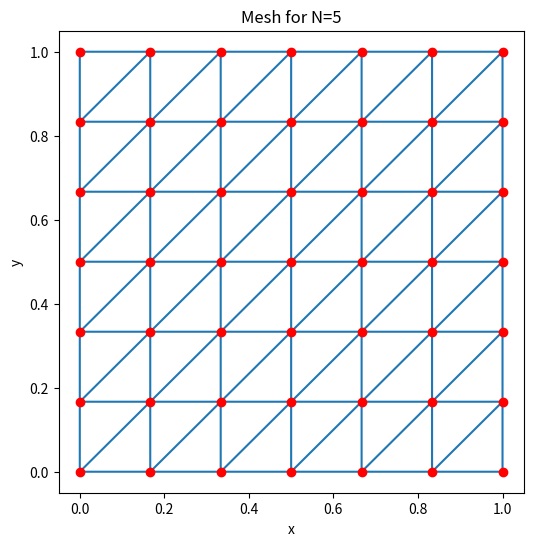

The matplotlib source for this figure:
"""
Numerical Mathematics for Engineering II WS 24/25
Homework 12 Programming Exercise 12.3:

# Description of the function
The function B, C, D, E = getTriangulationMatrices(N) takes the number of inner grid points per spatial dimension $N$ and returns matrices $B$, $C$, $D$, and $E$.
The matrices $B$ and $D$ have as many rows as there are nodes, i.e., $(N+2)^2$.
The $B$ matrix has two columns and contains the $x_1$ and the $x_2$ coordinate of each node.
The $D$ matrix has one column and indicates for each node if it is on the boundary (then the entry is $1$) or an inner node (then the entry is $0$).
The matrices $C$ and $E$ have as many rows as there are triangular elements in $Omega$.
The matrix $C$ has three columns and contains the three node indices (corresponding to the row index in $B$) for each triangle.
The matrix $E$ has two columns and contains for each triangle the $x_1$ and the $x_2$ coordinate of its centroid.

# Summary
The program determines some auxiliary matrices for handling the mesh in 2D FEM:
- B: contains the coordinates for each node
- C: contains the node indices for each triangle
- D: specifies for each node whether it is on the boundary (in this case the value is 1, otherwise 0)
- E: contains the coordinates of the centroid for each triangle
"""

# import needed libraries and packages:
import numpy as np
import matplotlib.pyplot as plt

def getTriangulationMatrices(N):
    # This function returns the matrices B, C, D, and E mentioned above for a standard structured
    # triangular grid of the unit square with N**2 inner grid points.

    # Total number of nodes (including boundary nodes)
    nNodes = (N + 2)**2

    # Grid size
    h = 1. / (N + 1)

    # Arrays of grid points in x and y direction
    x = np.linspace(0, 1, N + 2)
    y = x

    # Create coordinates for all nodes and reshape the resulting arrays into vectors
    X, Y = np.meshgrid(x, y)
    Xvec = np.reshape(X, (-1, 1))
    Yvec = np.reshape(Y, (-1, 1))

    # Get the matrix B by putting the x and y coordinates into its columns
    B = np.concatenate((Xvec, Yvec), axis=1)

    # Total number of triangles
    nTriangles = 2 * (N + 1)**2

    # Initialize the C matrix
    C = np.zeros((nTriangles, 3), dtype=int)

    # Create arrays of indices for the nodes which are in the bottom-left corners of the (N+1)**2
    # squares resulting from decomposing Omega along each dimension in N+1 intervals (the order of
    # the nodes is assumed to be reverse lexicographical, i.e., (x_0,y_0), (x_1,y_0), ...
    # (x_{N+1},y_0), (x_0,y_1), (x_1,y_1), ..., (x_{N+1},y_1), ..., (x_{N+1}, y_{N+1}))
    indicesOfBottomLeftNodesInSquares = np.reshape(np.add.outer((N + 2) * np.arange(N + 1), np.arange(N + 1)), (-1,))

    # Similarly, obtain the indices of the nodes in the bottom right, top left, and top right corners
    # of the squares
    indicesOfBottomRightNodesInSquares = 1 + indicesOfBottomLeftNodesInSquares
    indicesOfTopLeftNodesInSquares = N + 2 + indicesOfBottomLeftNodesInSquares
    indicesOfTopRightNodesInSquares = 1 + indicesOfTopLeftNodesInSquares

    # Get the C matrix by adding the node indices to its columns (the order of the triangles is
    # assumed such that we first go in reverse lexicographical order through the triangles formed
    # by the bottom left, bottom right, and top right nodes and then through the triangles formed
    # by the bottom left, top left, and top right nodes of each square)
    C[:, 0] = np.concatenate((indicesOfBottomLeftNodesInSquares, indicesOfBottomLeftNodesInSquares))
    C[:, 1] = np.concatenate((indicesOfBottomRightNodesInSquares, indicesOfTopLeftNodesInSquares))
    C[:, 2] = np.concatenate((indicesOfTopRightNodesInSquares, indicesOfTopRightNodesInSquares))

    # Initialize the D matrix by ones
    D = np.ones((nNodes, 1), dtype=int)

    # Get the indices of all inner nodes
    indicesOfInnerNodes = np.reshape(np.add.outer((N + 2) * np.arange(1, N + 1), np.arange(1, N + 1)), (-1, 1))

    # Set those entries of D which correspond to inner nodes to 0.
    D[indicesOfInnerNodes, 0] = np.zeros((len(indicesOfInnerNodes), 1))

    # Initialize the E matrix
    E = np.zeros((nTriangles, 2))

    # Fill the columns of the E matrix with the coordinates of the centroids (the centroid of a triangle
    # may be calculated by adding the coordinates of the vertices and dividing by 3)
    E[:, 0] = np.sum(B[C, np.zeros_like(C)], axis=1) / 3.
    E[:, 1] = np.sum(B[C, np.ones_like(C)], axis=1) / 3.

    return B, C, D, E

if __name__ == "__main__":

    # Call the function and plot the mesh for N=5 
    # TODO 
    N = 5
    B, C, D, E = getTriangulationMatrices(N)
    
    # Plotting the mesh
    plt.figure(figsize=(6,6))
    # x coordinate, y coordinate, the traingles
    plt.triplot(B[:, 0], B[:, 1], C)
    # plotting nodes as red circles
    plt.plot(B[:, 0], B[:, 1], 'ro')
    plt.title(f"Mesh for N={N}")
    plt.xlabel("x")
    plt.ylabel("y")
    plt.show()